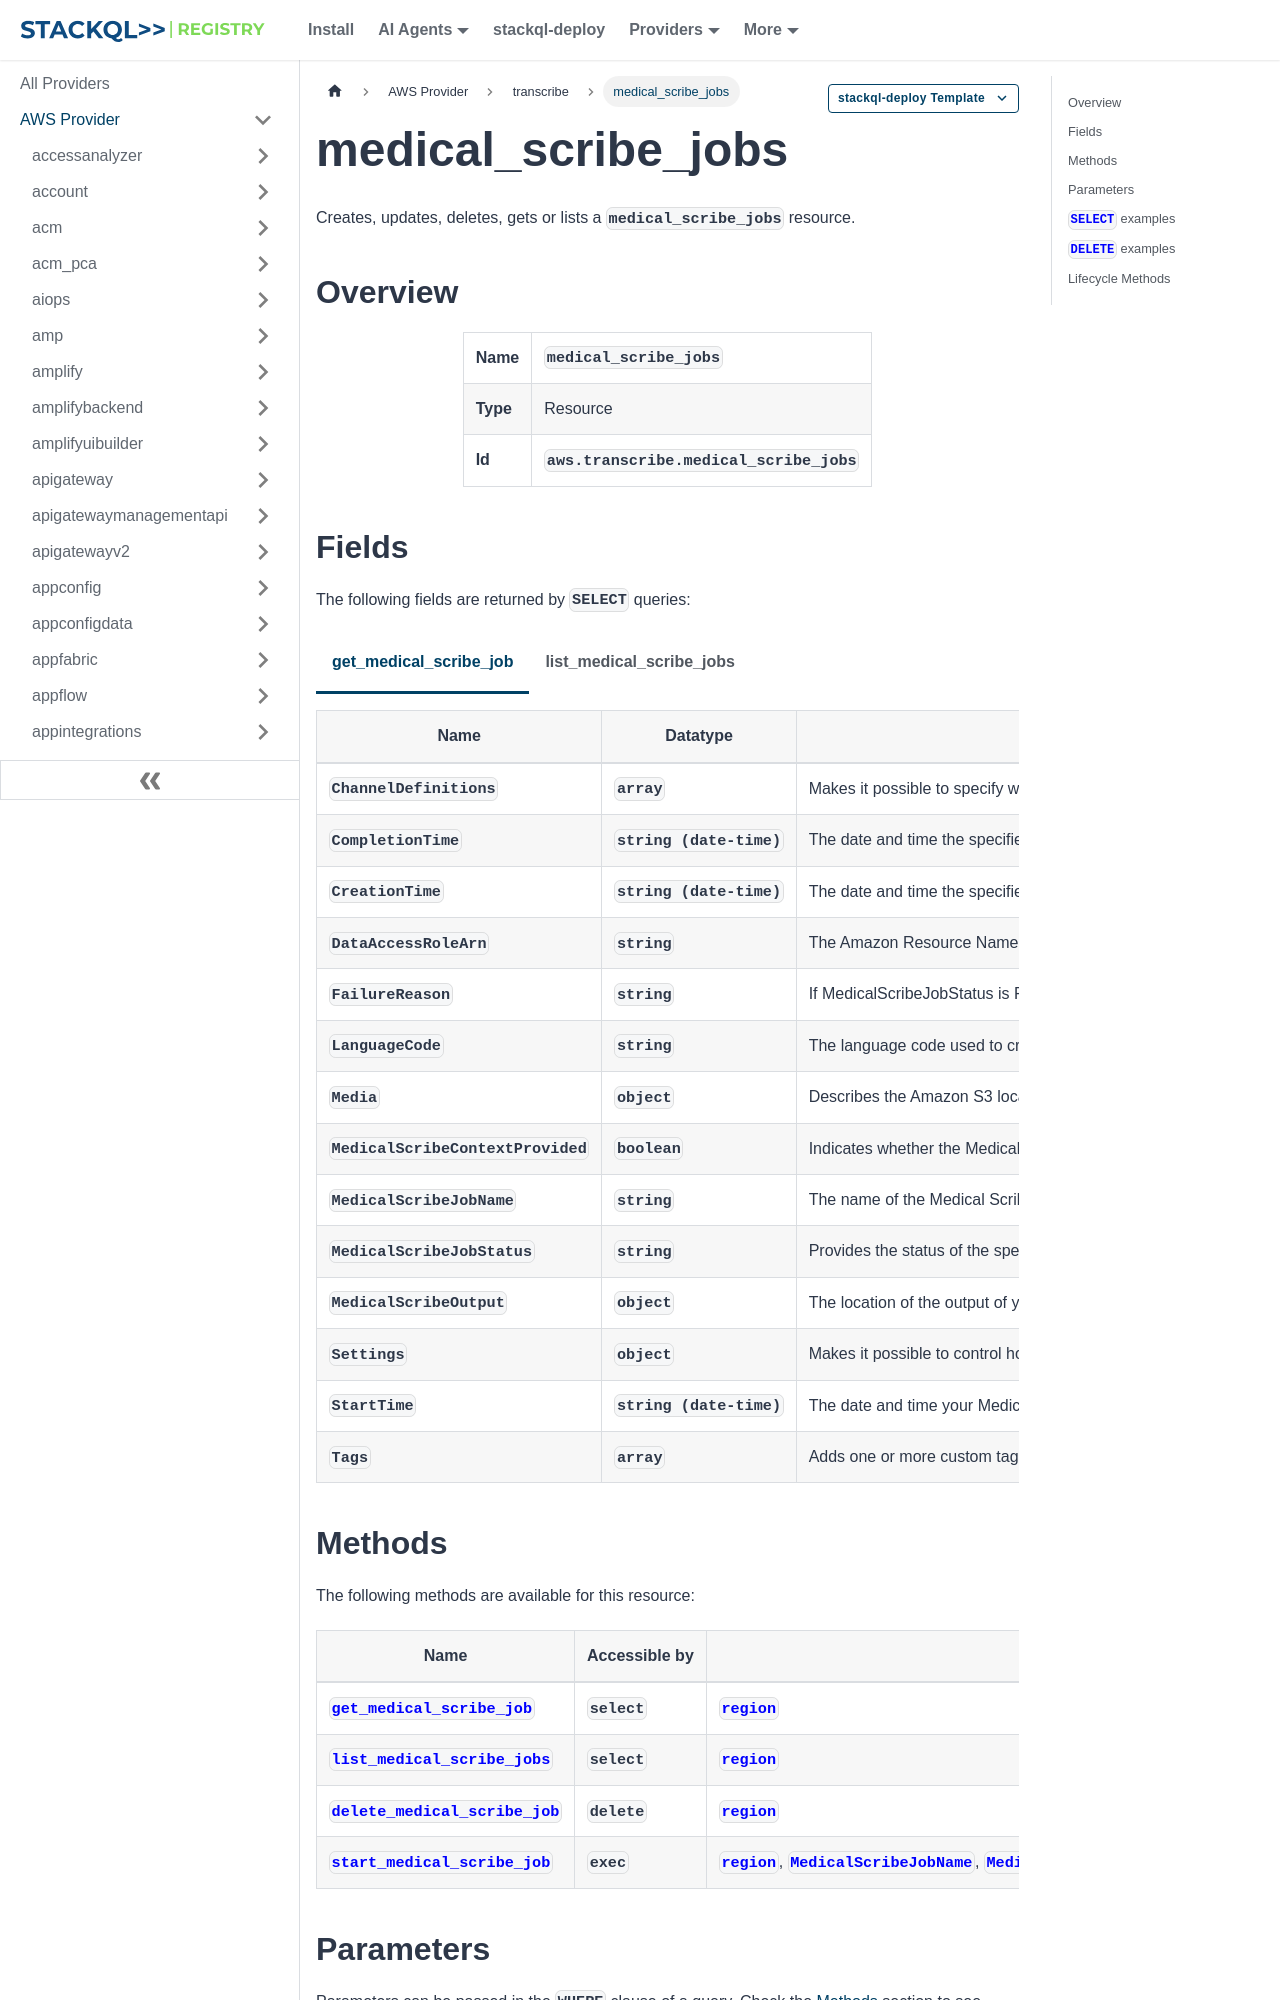

repository: stackql-registry/stackql-provider-aws · page: services/transcribe/medical_scribe_jobs.html · generator: docusaurus

--- 
title: medical_scribe_jobs
hide_title: false
hide_table_of_contents: false
keywords:
  - medical_scribe_jobs
  - transcribe
  - aws
  - infrastructure-as-code
  - configuration-as-data
  - cloud inventory
description: Query, deploy and manage aws resources using SQL
custom_edit_url: null
image: /img/stackql-aws-provider-featured-image.png
---

import CopyableCode from '@site/src/components/CopyableCode/CopyableCode';
import CodeBlock from '@theme/CodeBlock';
import Tabs from '@theme/Tabs';
import TabItem from '@theme/TabItem';

Creates, updates, deletes, gets or lists a <code>medical_scribe_jobs</code> resource.

## Overview
<table><tbody>
<tr><td><b>Name</b></td><td><CopyableCode code="medical_scribe_jobs" /></td></tr>
<tr><td><b>Type</b></td><td>Resource</td></tr>
<tr><td><b>Id</b></td><td><CopyableCode code="aws.transcribe.medical_scribe_jobs" /></td></tr>
</tbody></table>
